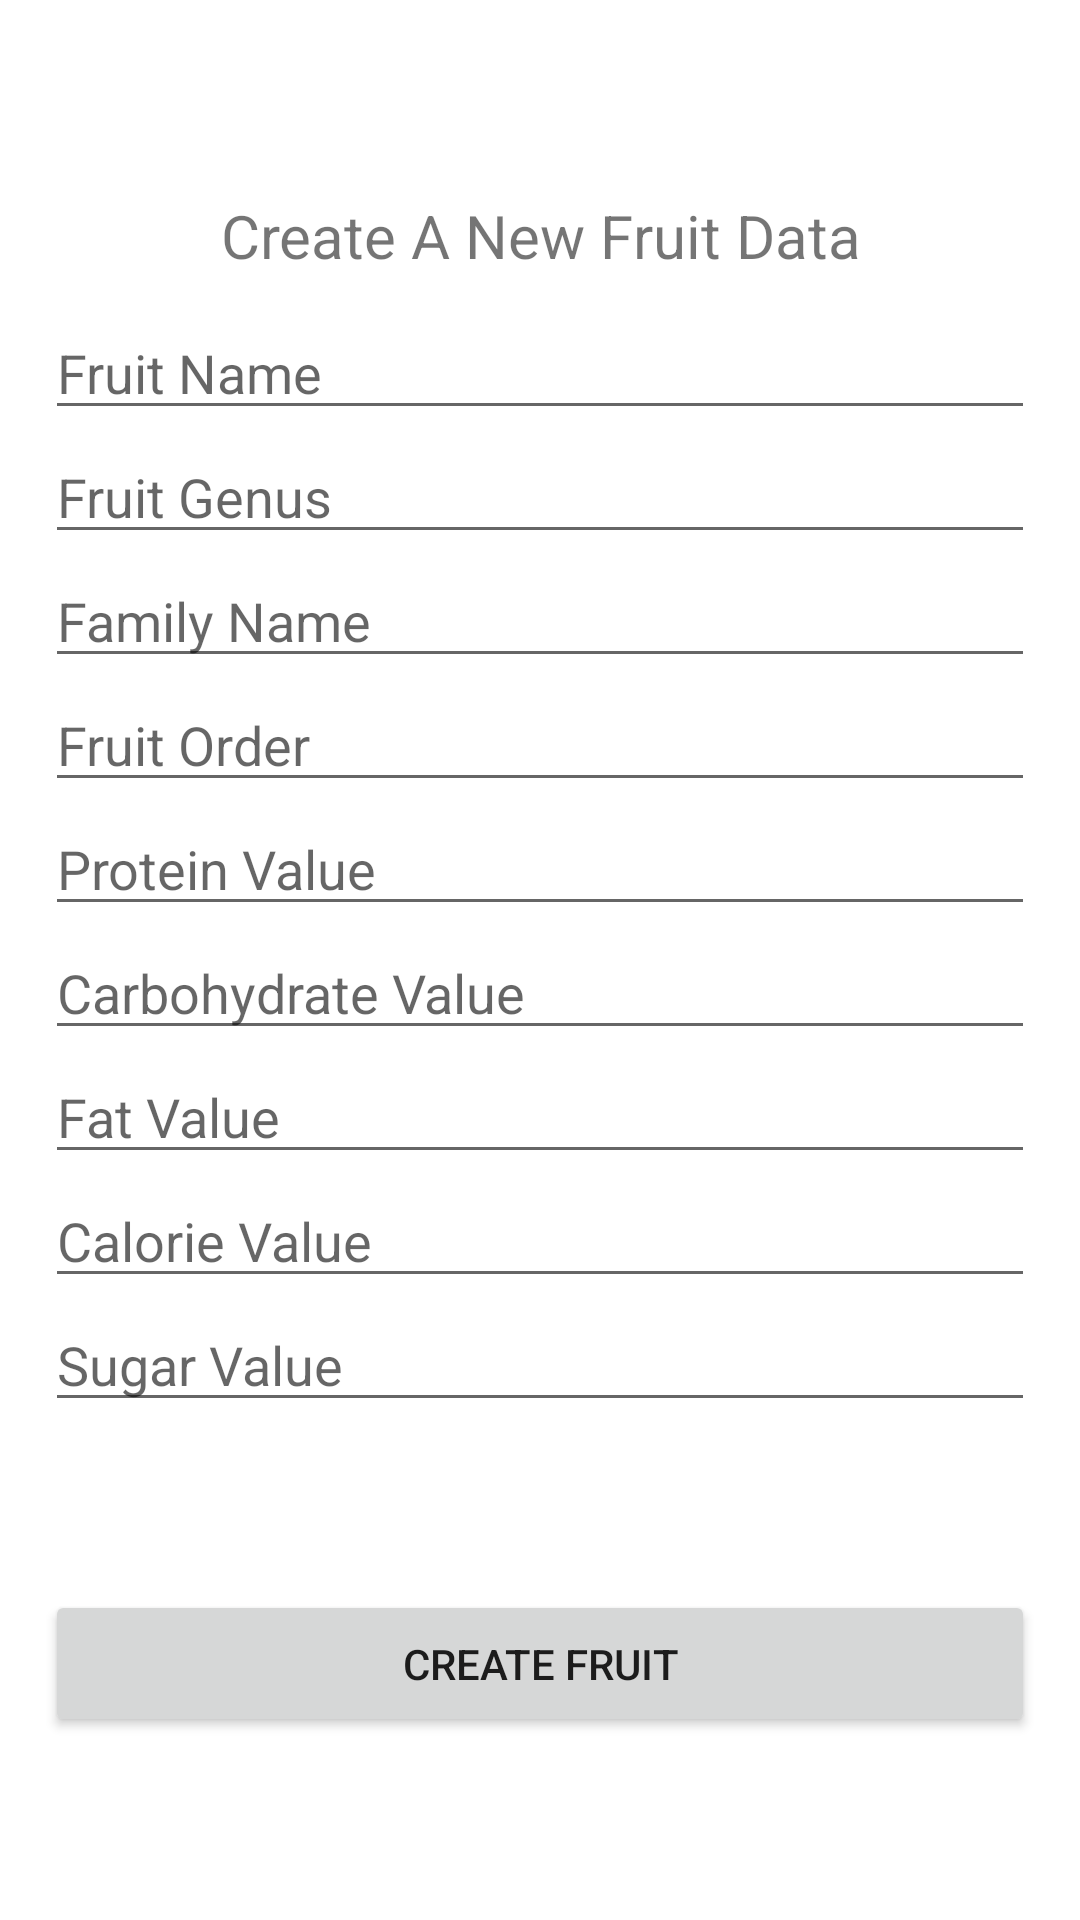

This screen was rendered from an Android layout file. Write that file and the resources it references.
<!-- AndroidManifest.xml: application theme Theme.HiltMVVMApp -->
<!-- res/layout/fragment_create.xml -->
<?xml version="1.0" encoding="utf-8"?>
<androidx.constraintlayout.widget.ConstraintLayout xmlns:android="http://schemas.android.com/apk/res/android"
    xmlns:app="http://schemas.android.com/apk/res-auto"
    xmlns:tools="http://schemas.android.com/tools"
    android:layout_width="match_parent"
    android:layout_height="wrap_content"
    android:padding="15dp"
    tools:context=".ui.fragments.CreateFragment">

    <TextView
        android:id="@+id/txt_title"
        android:layout_width="match_parent"
        android:layout_height="wrap_content"
        android:layout_marginTop="50dp"
        android:textAlignment="center"
        android:textSize="20sp"
        android:text="@string/create_new_fruit"
        app:layout_constraintEnd_toEndOf="parent"
        app:layout_constraintStart_toStartOf="parent"
        app:layout_constraintTop_toTopOf="parent" />

    <EditText
        android:id="@+id/input_fruit_name"
        android:layout_width="match_parent"
        android:layout_height="wrap_content"
        android:layout_marginTop="10dp"
        android:ems="10"
        android:hint="Fruit Name"
        android:inputType="text"
        app:layout_constraintEnd_toEndOf="parent"
        app:layout_constraintStart_toStartOf="parent"
        app:layout_constraintTop_toBottomOf="@id/txt_title"/>

    <EditText
        android:id="@+id/input_genus"
        android:layout_width="match_parent"
        android:layout_height="wrap_content"
        android:ems="10"
        android:inputType="text"
        android:hint="Fruit Genus"
        app:layout_constraintEnd_toEndOf="parent"
        app:layout_constraintStart_toStartOf="parent"
        app:layout_constraintTop_toBottomOf="@id/input_fruit_name" />

    <EditText
        android:id="@+id/input_family"
        android:layout_width="match_parent"
        android:layout_height="wrap_content"
        android:ems="10"
        android:inputType="text"
        android:hint="Family Name"
        app:layout_constraintEnd_toEndOf="parent"
        app:layout_constraintStart_toStartOf="parent"
        app:layout_constraintTop_toBottomOf="@id/input_genus" />

    <EditText
        android:id="@+id/input_order"
        android:layout_width="match_parent"
        android:layout_height="wrap_content"
        android:ems="10"
        android:inputType="text"
        android:hint="Fruit Order"
        app:layout_constraintEnd_toEndOf="parent"
        app:layout_constraintStart_toStartOf="parent"
        app:layout_constraintTop_toBottomOf="@id/input_family" />

    <EditText
        android:id="@+id/input_protein"
        android:layout_width="match_parent"
        android:layout_height="wrap_content"
        android:ems="10"
        android:inputType="numberDecimal"
        android:hint="Protein Value"
        app:layout_constraintEnd_toEndOf="parent"
        app:layout_constraintStart_toStartOf="parent"
        app:layout_constraintTop_toBottomOf="@id/input_order" />

    <EditText
        android:id="@+id/input_carb"
        android:layout_width="match_parent"
        android:layout_height="wrap_content"
        android:ems="10"
        android:inputType="numberDecimal"
        android:hint="Carbohydrate Value"
        app:layout_constraintEnd_toEndOf="parent"
        app:layout_constraintStart_toStartOf="parent"
        app:layout_constraintTop_toBottomOf="@id/input_protein" />

    <EditText
        android:id="@+id/input_fat"
        android:layout_width="match_parent"
        android:layout_height="wrap_content"
        android:ems="10"
        android:inputType="numberDecimal"
        android:hint="Fat Value"
        app:layout_constraintEnd_toEndOf="parent"
        app:layout_constraintStart_toStartOf="parent"
        app:layout_constraintTop_toBottomOf="@id/input_carb" />

    <EditText
        android:id="@+id/input_calories"
        android:layout_width="match_parent"
        android:layout_height="wrap_content"
        android:ems="10"
        android:inputType="number"
        android:hint="Calorie Value"
        app:layout_constraintEnd_toEndOf="parent"
        app:layout_constraintStart_toStartOf="parent"
        app:layout_constraintTop_toBottomOf="@id/input_fat" />

    <EditText
        android:id="@+id/input_sugar"
        android:layout_width="match_parent"
        android:layout_height="wrap_content"
        android:ems="10"
        android:inputType="numberDecimal"
        android:hint="Sugar Value"
        app:layout_constraintEnd_toEndOf="parent"
        app:layout_constraintStart_toStartOf="parent"
        app:layout_constraintTop_toBottomOf="@id/input_calories" />

    <Button
        android:id="@+id/btn_create"
        android:layout_width="match_parent"
        android:layout_height="wrap_content"
        android:text="Create Fruit"
        android:layout_marginTop="10dp"
        android:clickable="true"
        android:padding="15dp"
        app:layout_constraintBottom_toBottomOf="parent"
        app:layout_constraintEnd_toEndOf="parent"
        app:layout_constraintStart_toStartOf="parent"
        app:layout_constraintTop_toBottomOf="@id/input_sugar"/>


</androidx.constraintlayout.widget.ConstraintLayout>
<!-- resources referenced by this layout -->
<resources>
  <string name="create_new_fruit">Create A New Fruit Data</string>
  <style name="Theme.HiltMVVMApp" parent="Theme.MaterialComponents.DayNight.DarkActionBar">
          
          <item name="colorPrimary">@color/purple_500</item>
          <item name="colorPrimaryVariant">@color/purple_700</item>
          <item name="colorOnPrimary">@color/white</item>
          
          <item name="colorSecondary">@color/teal_200</item>
          <item name="colorSecondaryVariant">@color/teal_700</item>
          <item name="colorOnSecondary">@color/black</item>
          
          <item name="android:statusBarColor" tools:targetApi="l">?attr/colorPrimaryVariant</item>
          
      </style>
  <color name="purple_500">#FF6200EE</color>
  <color name="purple_700">#FF3700B3</color>
  <color name="white">#FFFFFFFF</color>
  <color name="teal_200">#FF03DAC5</color>
  <color name="teal_700">#FF018786</color>
  <color name="black">#FF000000</color>
</resources>
